Image classification data set "ARIAC_2023" (KshitijKarnawat/ARIAC_2023 on GitHub). Class labels (4): battery, pump, regulator, sensor.

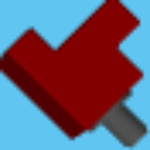
Label: sensor

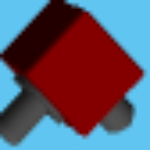
Label: regulator

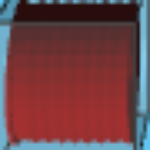
Label: pump

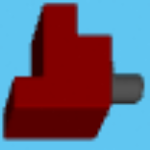
Label: sensor

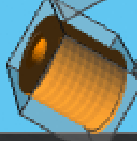
Label: pump

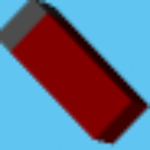
Label: battery
